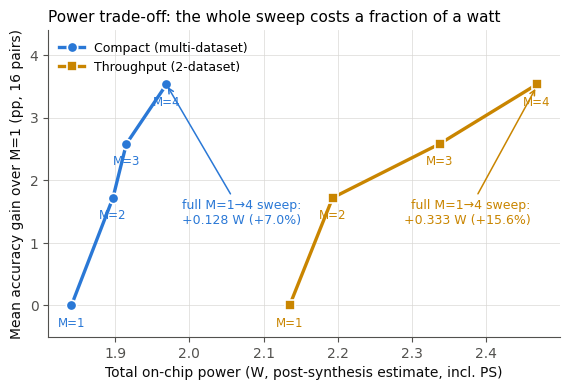

Here is the Python script that generated this plot: (Note: this script raises an exception after producing the figure.)
#!/usr/bin/env python3
"""Power trade-off in the same gain-view language (v3 family)."""
import matplotlib
matplotlib.use("Agg")
import matplotlib.pyplot as plt
import numpy as np

Ms = [1, 2, 3, 4]
mean_gain = [0.0, 1.72, 2.58, 3.53]        # mean of 16 deployed pairs (pp)
POWER = {
    "Compact (multi-dataset)":   dict(w=[1.841, 1.897, 1.915, 1.969], c="#2a78d6", mk="o"),
    "Throughput (2-dataset)":    dict(w=[2.135, 2.193, 2.337, 2.468], c="#c98500", mk="s"),
}
INK, MUTED, GRIDC = "#0b0b0b", "#52514e", "#d9d8d4"
plt.rcParams.update({"font.size": 10, "axes.edgecolor": MUTED, "axes.labelcolor": INK,
    "xtick.color": MUTED, "ytick.color": MUTED, "axes.titlesize": 11,
    "font.family": "Times New Roman", "mathtext.fontset": "stix"})

fig, ax = plt.subplots(figsize=(5.8, 4.0), dpi=300)
for name, d in POWER.items():
    ax.plot(d["w"], mean_gain, "-" + d["mk"], color=d["c"], lw=2.4, ms=7.5,
            zorder=3, markerfacecolor=d["c"], markeredgecolor="white",
            markeredgewidth=1.2, label=name)
    for x, y, m in zip(d["w"], mean_gain, Ms):
        ax.annotate(f"M={m}", (x, y), xytext=(0, -15), textcoords="offset points",
                    ha="center", fontsize=8.5, color=d["c"])
# total power cost of the full sweep
ax.annotate("full M=1→4 sweep:\n+0.128 W (+7.0%)", xy=(1.969, 3.53),
            xytext=(1.99, 1.30), fontsize=9, color="#2a78d6",
            arrowprops=dict(arrowstyle="->", color="#2a78d6", lw=1.1))
ax.annotate("full M=1→4 sweep:\n+0.333 W (+15.6%)", xy=(2.468, 3.50),
            xytext=(2.46, 1.30), ha="right", fontsize=9, color="#c98500",
            arrowprops=dict(arrowstyle="->", color="#c98500", lw=1.1))
ax.set_xlabel("Total on-chip power (W, post-synthesis estimate, incl. PS)")
ax.set_ylabel("Mean accuracy gain over M=1 (pp, 16 pairs)")
ax.set_title("Power trade-off: the whole sweep costs a fraction of a watt", loc="left")
ax.set_ylim(-0.5, 4.4)
ax.grid(True, color=GRIDC, lw=0.6, alpha=0.8)
ax.set_axisbelow(True)
ax.legend(frameon=False, fontsize=9, loc="upper left")
for sp in ("top", "right"):
    ax.spines[sp].set_visible(False)
fig.tight_layout()
fig.savefig("mvau_multibranch_synth/fig16/power_view.png")
print("saved power_view")
